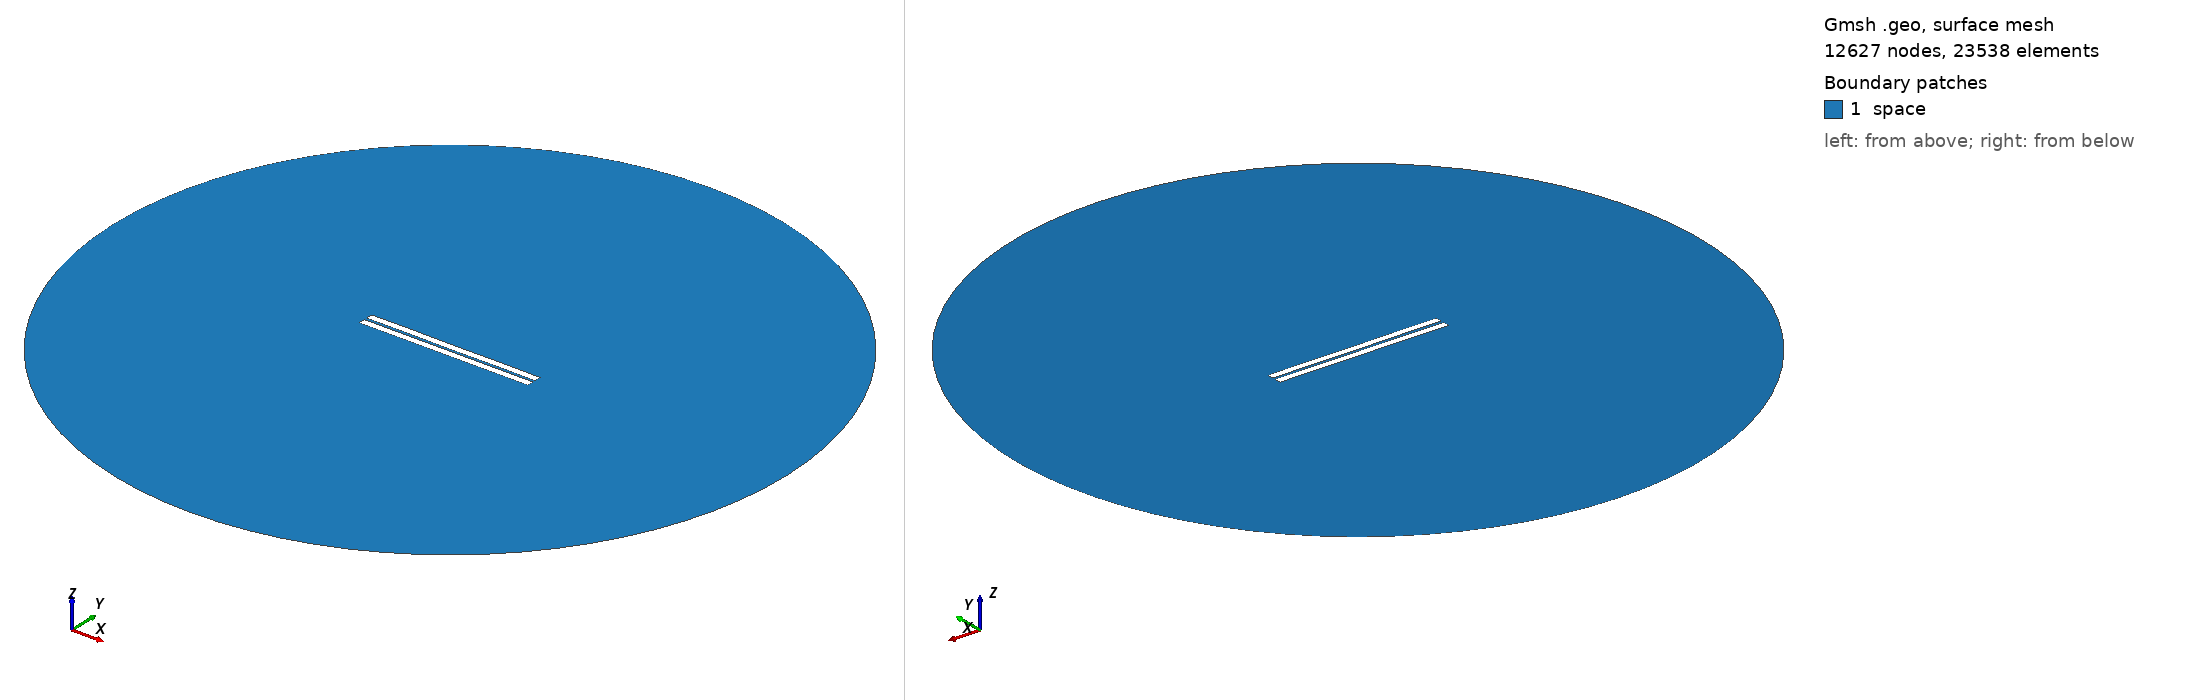

Gmsh geometry script, surface-meshed: 12627 nodes, 23538 surface elements. Boundary patches (legend numbers): 1 space. Left view from above one corner, right view from below the opposite corner. Legend entries are the model's physical surfaces. The drawing asked Gmsh for element sizes between 1% and 20% of the model's largest extent; the script's own settings can give other sizes.

=== 189.geo (drawn) ===
//---------------------------------------
// Geometry kernel
//---------------------------------------

SetFactory("OpenCASCADE");



//---------------------------------------
// Parameters of the geometry
//---------------------------------------

// Overetch of the upper plate
overetch = 0.0;

// Distance between the plates
distance = 1.5;

// Discretization over the x axis (for the deformation)
nx = 50; 

// Length of the plate
L = 100 - overetch; 

// Number of modes
n = 4; 

// 1st mode coefficient
coeff(1) = -0.075;
beta(1) = 0.596864 * 3.1415926535 / L;

// 2nd mode coefficient
coeff(2) = 0.0;
beta(2) = 1.49418 * 3.1415926535 / L;

// 3rd mode coefficient
coeff(3) = 0.0;
beta(3) = 2.50025 * 3.1415926535 / L;

// 4th mode coefficient
coeff(4) = 0.07499999999999998;
beta(4) = 3.49999 * 3.1415926535 / L;



//---------------------------------------
// Upper plate (deformed rectangle)
//---------------------------------------

// Coordiantes of the upper plate
xmin = -50;
xmax = 50 - overetch;

// Height of the upper plate
yheight = 4 - 2 * overetch;

// Indexes of the points
UpperID[] = {};
LowerID[] = {};
LeftID[] = {};
RightID[] = {};

// Point index
p = 1;

// Horizontal edges
For i In {1:nx}
    x = xmin + (i-1)*(xmax - xmin)/(nx-1);

    y_bottom = distance / 2 + overetch;
    For j In {1:n}
        C = (Cosh(beta(j)*L) + Cos(beta(j)*L)) / (Sinh(beta(j)*L) + Sin(beta(j)*L));
        y_bottom  = y_bottom + coeff(j) * (Cosh(beta(j)*(x+50)) - Cos(beta(j)*(x+50)) - C * (Sinh(beta(j)*(x+50)) - Sin(beta(j)*(x+50))));
    EndFor

    y_top = y_bottom + yheight;

    Point(p) = {x, y_top, 0, 1.0};
    UpperID[i] = p;
    p = p + 1;

    Point(p) = {x, y_bottom, 0, 1.0};
    LowerID[i] = p;
    p = p + 1;
EndFor

// Create point lists
UpperPts[] = {}; LowerPts[] = {};
For i In {1:nx}
  UpperPts[] += {UpperID[i]};
  LowerPts[] += {LowerID[i]};
EndFor

// Build splines
Spline(1) = {UpperPts[]};
Spline(2) = {LowerPts[]};
Line(3) = {LowerPts[nx-1], UpperPts[nx-1]};
Line(4) = {LowerPts[0], UpperPts[0]};

// Build the plane surface
Curve Loop(1) = {2, 3, -1, -4};
Plane Surface(1) = {1};



//---------------------------------------
// Lower plate (rectangle)
//---------------------------------------

// Vertices
Point(1001) = {-50, -1, 0, 1.0};
Point(1002) = { 50, -1, 0, 1.0};
Point(1003) = { 50,  -5, 0, 1.0};
Point(1004) = {-50,  -5, 0, 1.0};

// Edges
Line(5) = {1001, 1002};
Line(6) = {1002, 1003};
Line(7) = {1003, 1004};
Line(8) = {1004, 1001};

// Plane surface
Line Loop(2) = {5, 6, 7, 8};
Plane Surface(2) = {2}; 



//---------------------------------------
// Outer (fictious) boundary
//---------------------------------------

// Points
Point(1005) = {0, 0, 0};       // Center
Point(1006) = {200, 0, 0};     // Start point
Point(1007) = {0, 200, 0};     // 90 degrees
Point(1008) = {-200, 0, 0};    // 180 degrees
Point(1009) = {0, -200, 0};    // 270 degrees

// Circle arcs (each needs start, center, end)
Circle(9) = {1006, 1005, 1007};
Circle(10) = {1007, 1005, 1008};
Circle(11) = {1008, 1005, 1009};
Circle(12) = {1009, 1005, 1006};

// Plane surface for the entire domain
Curve Loop(3) = {9, 10, 11, 12};
Surface(3) = {3};

// Subtract the plates from the whole domain to obtain the actual domain where we want to solve the equations
BooleanDifference{ Surface{3}; Delete; }{ Surface{1}; Surface{2}; Delete; }




//---------------------------------------
// Transfinite Lines/Curves
//---------------------------------------

// Set the number of points on the boundaries
r = 7;

// Plates
Transfinite Curve {1, 2} = 50*r Using Progression 1;
Transfinite Curve {3, 4} = 2*r Using Progression 1;
Transfinite Line {5, 7} = 50*r Using Progression 1;
Transfinite Line {6, 8} = 2*r Using Progression 1;

// Outer boundary
Transfinite Line {9, 10, 11, 12} = 20 Using Progression 1;



//---------------------------------------
// Physical groups
//---------------------------------------                

// Physical curves (boundaries)
Physical Line("force_segment", 10) = {2};
Physical Line("upper_plate", 11) = {1, 3, 4};
Physical Line("lower_plate", 12) = {5, 6, 7, 8};
Physical Line("boundary", 20) = {9, 10, 11, 12};

// Physical Surfaces
Physical Surface("space", 30) = {3};



//---------------------------------------
// 6. Generate the Mesh
//---------------------------------------

// 2D mesh generation
Mesh 2;
